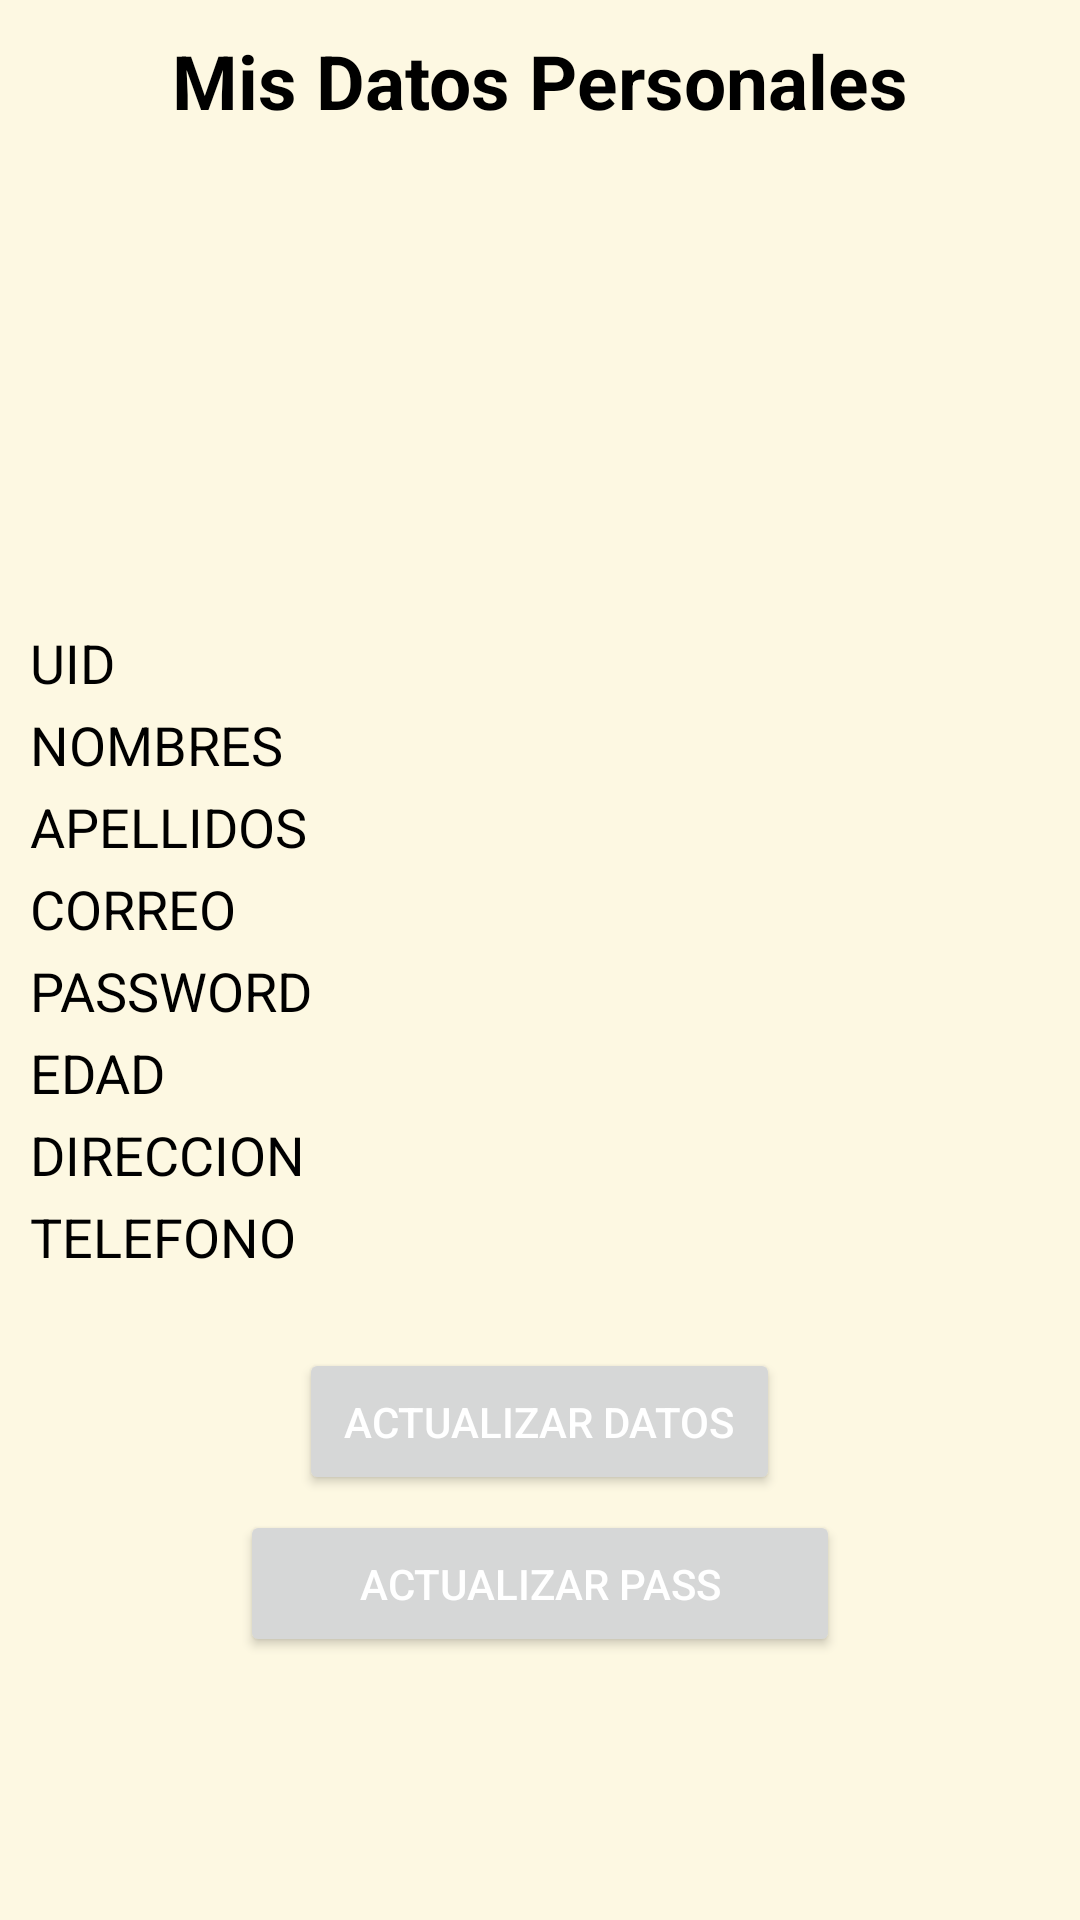

Write the Android layout XML for this screen, with the resource values it uses.
<!-- AndroidManifest.xml: application theme Theme.Kibi_Net -->
<!-- res/layout/activity_mis_datos.xml -->
<?xml version="1.0" encoding="utf-8"?>
<ScrollView
    xmlns:android="http://schemas.android.com/apk/res/android"
    xmlns:app="http://schemas.android.com/apk/res-auto"
    xmlns:tools="http://schemas.android.com/tools"
    android:layout_width="match_parent"
    android:layout_height="match_parent"
    android:background="#fdf8e2"
    tools:context=".Mis_Datos">

    <androidx.appcompat.widget.LinearLayoutCompat
        android:layout_width="match_parent"
        android:layout_height="wrap_content"
        android:padding="10dp"
        android:orientation="vertical">


        <TextView
            android:text="@string/MisDatosTXT"
            android:layout_gravity="center"
            android:textStyle="bold"
            android:textSize="25sp"
            android:textColor="#000"
            android:layout_width="wrap_content"
            android:layout_height="wrap_content"/>


        
        <androidx.appcompat.widget.AppCompatImageView
            android:id="@+id/ImagenDato"
            android:layout_width="150dp"
            android:layout_height="150dp"
            android:layout_gravity="center"
            android:layout_marginTop="5dp"
            android:src="@drawable/datos"/>

        
        <TextView
            android:id="@+id/uiDato"
            android:text="@string/uiDato"
            android:textSize="18sp"
            android:textColor="#000"
            android:layout_marginTop="10dp"
            android:layout_width="match_parent"
            android:layout_height="wrap_content"/>

        
        <TextView
            android:id="@+id/NombresDato"
            android:text="@string/NombresDato"
            android:textSize="18sp"
            android:textColor="#000"
            android:layout_marginTop="3dp"
            android:layout_width="match_parent"
            android:layout_height="wrap_content"/>

        
        <TextView
            android:id="@+id/ApellidosDato"
            android:text="@string/ApellidosDato"
            android:textSize="18sp"
            android:textColor="#000"
            android:layout_marginTop="3dp"
            android:layout_width="match_parent"
            android:layout_height="wrap_content"/>

        
        <TextView
            android:id="@+id/CorreoDato"
            android:text="@string/CorreoDato"
            android:textSize="18sp"
            android:textColor="#000"
            android:layout_marginTop="3dp"
            android:layout_width="match_parent"
            android:layout_height="wrap_content"/>

        
        <TextView
            android:id="@+id/PasswordDato"
            android:text="@string/PasswordDato"
            android:textSize="18sp"
            android:textColor="#000"
            android:layout_marginTop="3dp"
            android:layout_width="match_parent"
            android:layout_height="wrap_content"/>

        
        <TextView
            android:id="@+id/EdadDato"
            android:text="@string/EdadDato"
            android:textSize="18sp"
            android:textColor="#000"
            android:layout_marginTop="3dp"
            android:layout_width="match_parent"
            android:layout_height="wrap_content"/>

        
        <TextView
            android:id="@+id/DireccionDato"
            android:text="@string/DireccionDato"
            android:textSize="18sp"
            android:textColor="#000"
            android:layout_marginTop="3dp"
            android:layout_width="match_parent"
            android:layout_height="wrap_content"/>

        
        <TextView
            android:id="@+id/TelefonoDato"
            android:text="@string/TelefonoDato"
            android:textSize="18sp"
            android:textColor="#000"
            android:layout_marginTop="3dp"
            android:layout_width="match_parent"
            android:layout_height="wrap_content"/>


        
        <Button
            android:id="@+id/Actualizar"
            android:text="@string/Actualizar"
            android:layout_marginTop="25dp"
            android:textColor="#fff"
            android:layout_gravity="center"
            android:drawablePadding="15dp"
            android:padding="15dp"
            android:layout_width="wrap_content"
            android:layout_height="wrap_content"/>

        
        <Button
            android:id="@+id/ActualizarPass"
            android:text="@string/ActualizarPass"
            android:layout_marginTop="5dp"
            android:textColor="#fff"
            android:layout_gravity="center"
            android:drawablePadding="15dp"
            android:padding="15dp"
            android:layout_width="200dp"
            android:layout_height="wrap_content"/>

    </androidx.appcompat.widget.LinearLayoutCompat>

</ScrollView>
<!-- resources referenced by this layout -->
<resources>
  <string name="Actualizar">Actualizar Datos</string>
  <string name="ActualizarPass">Actualizar Pass</string>
  <string name="ApellidosDato">APELLIDOS</string>
  <string name="CorreoDato">CORREO</string>
  <string name="DireccionDato">DIRECCION</string>
  <string name="EdadDato">EDAD</string>
  <string name="MisDatosTXT">Mis Datos Personales</string>
  <string name="NombresDato">NOMBRES</string>
  <string name="PasswordDato">PASSWORD</string>
  <string name="TelefonoDato">TELEFONO</string>
  <string name="uiDato">UID</string>
  <style name="Theme.Kibi_Net" parent="Base.Theme.Kibi_Net" />
  <style name="Base.Theme.Kibi_Net" parent="Theme.Material3.DayNight.NoActionBar">
          
          
      </style>
</resources>
